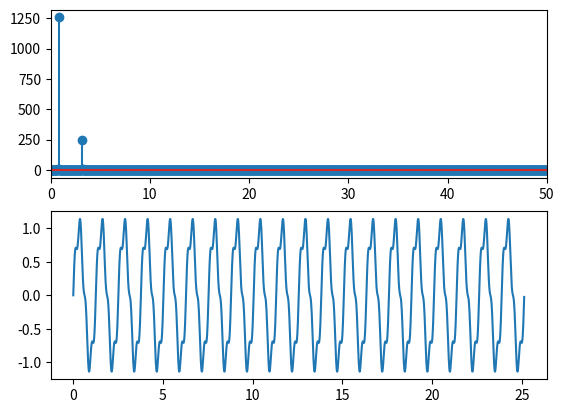

Generate this figure with matplotlib:
# fft_test.py

import numpy as np
import matplotlib.pyplot as plt
import scipy.fftpack as sc_fft

# Test signal
sampling_rate = 100
t = np.arange(0, 8 * np.pi, 1/sampling_rate)
s = np.sin(5*t) + .2 * np.sin(4*5*t)

# Run the transform
fft = sc_fft.fft(s)
freq = sc_fft.fftfreq(t.shape[0]) * sampling_rate

# Trim to be positive
N = t.shape[0]
fft = fft[0: int(N//2)]
freq = freq[0: int(N//2)]


fig, ax = plt.subplots(nrows=2, ncols=1)
ax1 = ax[0]
ax2 = ax[1]

ax2.plot(t, s)
ax1.stem(freq, np.abs(fft))
ax1.set_xlim([0, sampling_rate/2])
plt.show()

"""
Some things worth noting:
+ we want to determine a sampling rate
+ we use the samplign rate to determine frequencies
+ we use the sampling rate to set the plot axis
"""